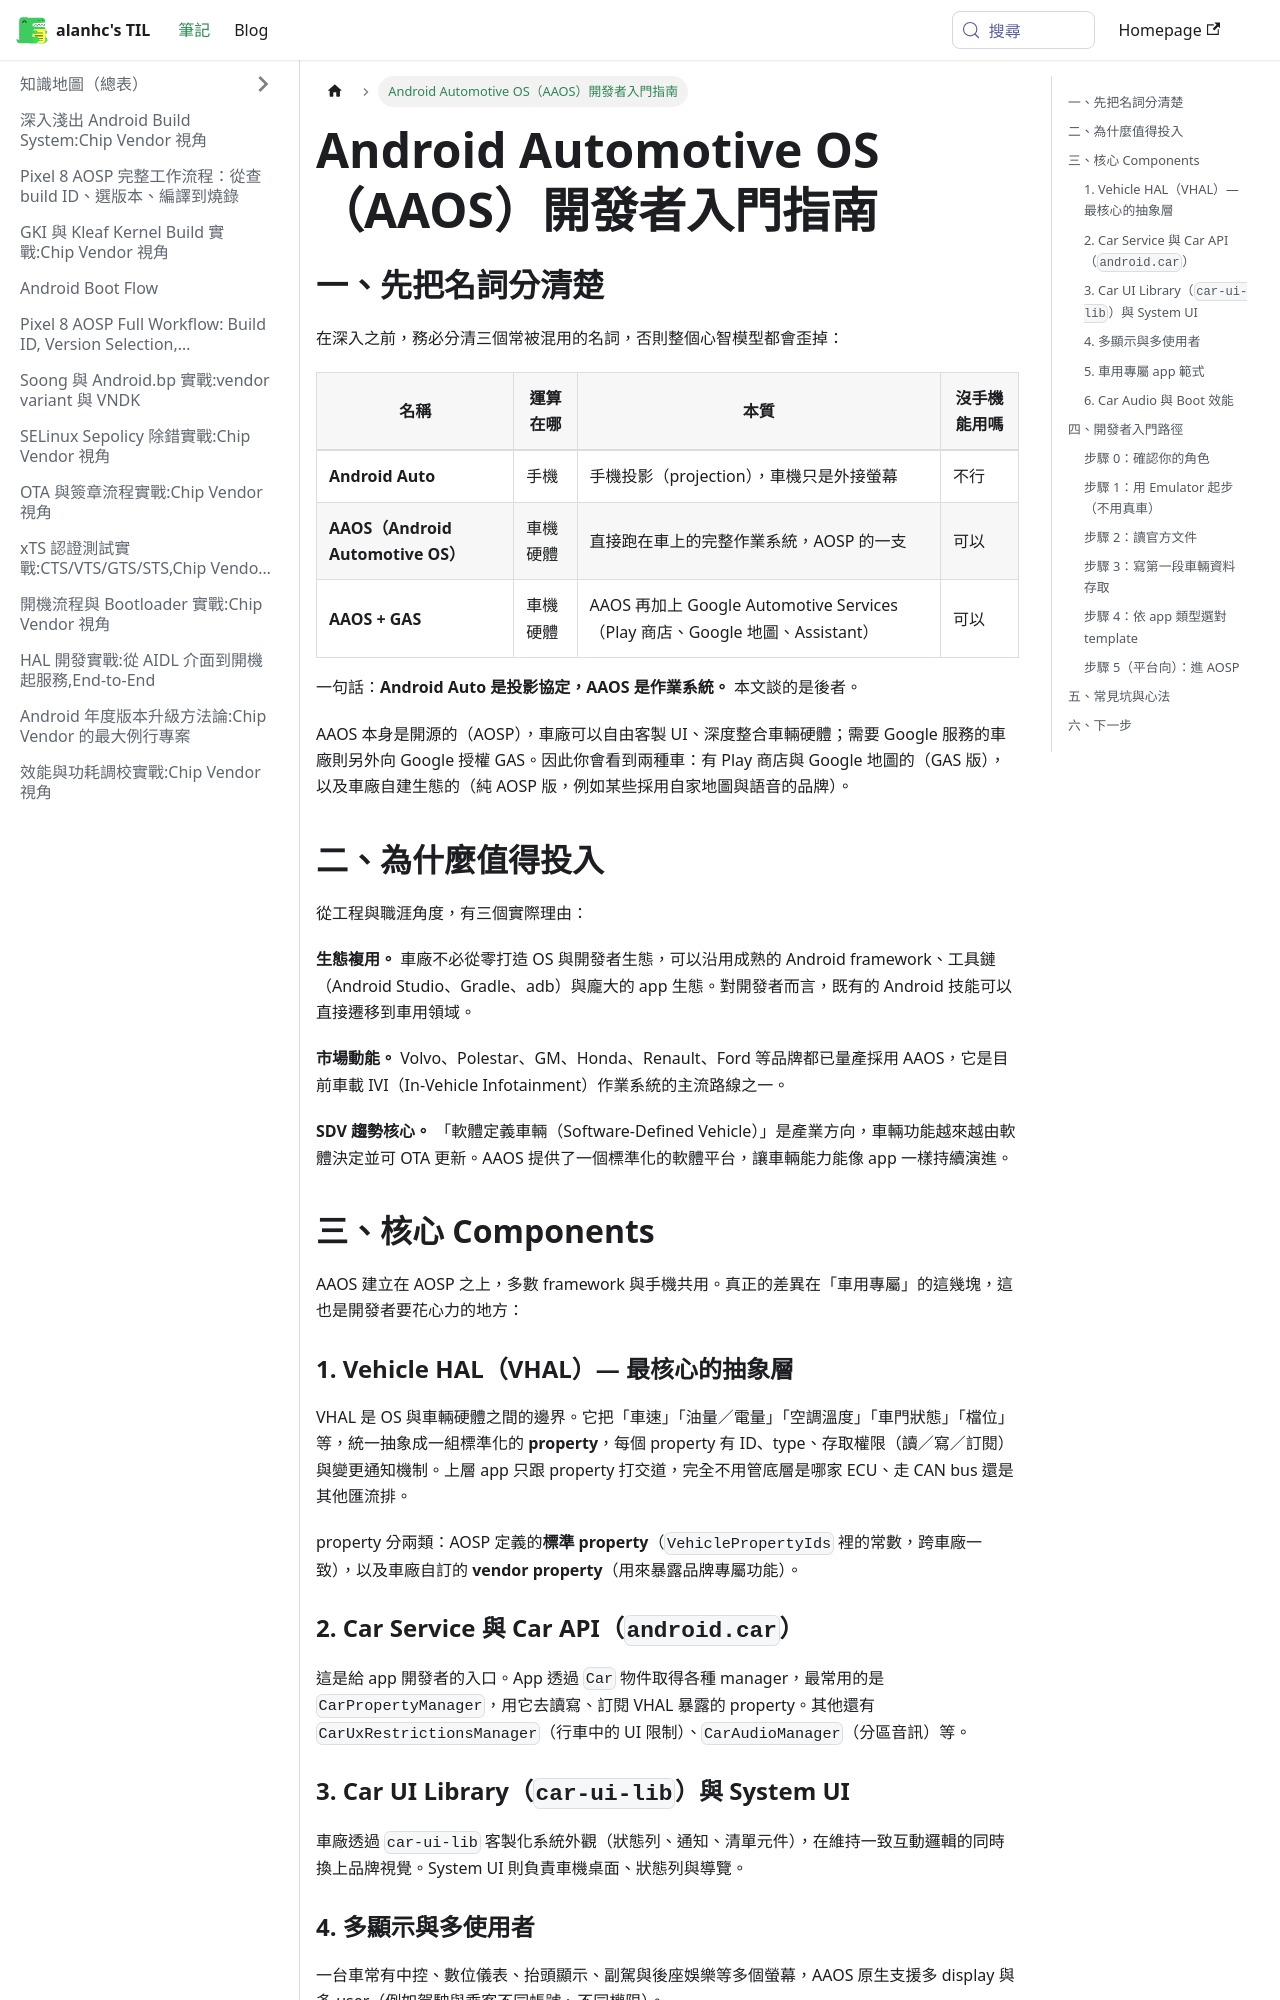

repository: alanhc/til · page: docs/AAOS-開發者入門.html · generator: docusaurus

# Android Automotive OS（AAOS）開發者入門指南

## 一、先把名詞分清楚

在深入之前，務必分清三個常被混用的名詞，否則整個心智模型都會歪掉：

| 名稱 | 運算在哪 | 本質 | 沒手機能用嗎 |
|------|----------|------|--------------|
| **Android Auto** | 手機 | 手機投影（projection），車機只是外接螢幕 | 不行 |
| **AAOS（Android Automotive OS）** | 車機硬體 | 直接跑在車上的完整作業系統，AOSP 的一支 | 可以 |
| **AAOS + GAS** | 車機硬體 | AAOS 再加上 Google Automotive Services（Play 商店、Google 地圖、Assistant） | 可以 |

一句話：**Android Auto 是投影協定，AAOS 是作業系統。** 本文談的是後者。

AAOS 本身是開源的（AOSP），車廠可以自由客製 UI、深度整合車輛硬體；需要 Google 服務的車廠則另外向 Google 授權 GAS。因此你會看到兩種車：有 Play 商店與 Google 地圖的（GAS 版），以及車廠自建生態的（純 AOSP 版，例如某些採用自家地圖與語音的品牌）。

## 二、為什麼值得投入

從工程與職涯角度，有三個實際理由：

**生態複用。** 車廠不必從零打造 OS 與開發者生態，可以沿用成熟的 Android framework、工具鏈（Android Studio、Gradle、adb）與龐大的 app 生態。對開發者而言，既有的 Android 技能可以直接遷移到車用領域。

**市場動能。** Volvo、Polestar、GM、Honda、Renault、Ford 等品牌都已量產採用 AAOS，它是目前車載 IVI（In-Vehicle Infotainment）作業系統的主流路線之一。

**SDV 趨勢核心。** 「軟體定義車輛（Software-Defined Vehicle）」是產業方向，車輛功能越來越由軟體決定並可 OTA 更新。AAOS 提供了一個標準化的軟體平台，讓車輛能力能像 app 一樣持續演進。

## 三、核心 Components

AAOS 建立在 AOSP 之上，多數 framework 與手機共用。真正的差異在「車用專屬」的這幾塊，這也是開發者要花心力的地方：

### 1. Vehicle HAL（VHAL）— 最核心的抽象層

VHAL 是 OS 與車輛硬體之間的邊界。它把「車速」「油量／電量」「空調溫度」「車門狀態」「檔位」等，統一抽象成一組標準化的 **property**，每個 property 有 ID、type、存取權限（讀／寫／訂閱）與變更通知機制。上層 app 只跟 property 打交道，完全不用管底層是哪家 ECU、走 CAN bus 還是其他匯流排。

property 分兩類：AOSP 定義的**標準 property**（`VehiclePropertyIds` 裡的常數，跨車廠一致），以及車廠自訂的 **vendor property**（用來暴露品牌專屬功能）。

### 2. Car Service 與 Car API（`android.car`）

這是給 app 開發者的入口。App 透過 `Car` 物件取得各種 manager，最常用的是 `CarPropertyManager`，用它去讀寫、訂閱 VHAL 暴露的 property。其他還有 `CarUxRestrictionsManager`（行車中的 UI 限制）、`CarAudioManager`（分區音訊）等。

### 3. Car UI Library（`car-ui-lib`）與 System UI

車廠透過 `car-ui-lib` 客製化系統外觀（狀態列、通知、清單元件），在維持一致互動邏輯的同時換上品牌視覺。System UI 則負責車機桌面、狀態列與導覽。
